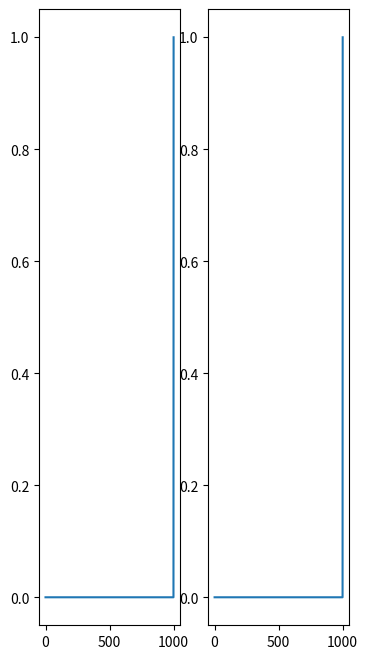

This figure's Python source:
import numpy as _N
import matplotlib.pyplot as _plt

lprs = _N.linspace(-50000, -100, 1000)

fig = _plt.figure(figsize=(4, 8))
fig.add_subplot(1, 2, 1)

prs = _N.exp(lprs)

cdf = _N.zeros(prs.shape[0]+1)

cdf[1:] = _N.cumsum(prs)

cdf /= cdf[-1]

_plt.plot(cdf)

fig.add_subplot(1, 2, 2)
lmax = _N.where(lprs == _N.max(lprs))[0][0]

lprs_mmin = lprs - lprs[lmax]

prsBoosted = _N.exp(lprs_mmin)

cdf = _N.zeros(prs.shape[0]+1)

cdf[1:] = _N.cumsum(prsBoosted)

cdf /= cdf[-1]

_plt.plot(cdf)
